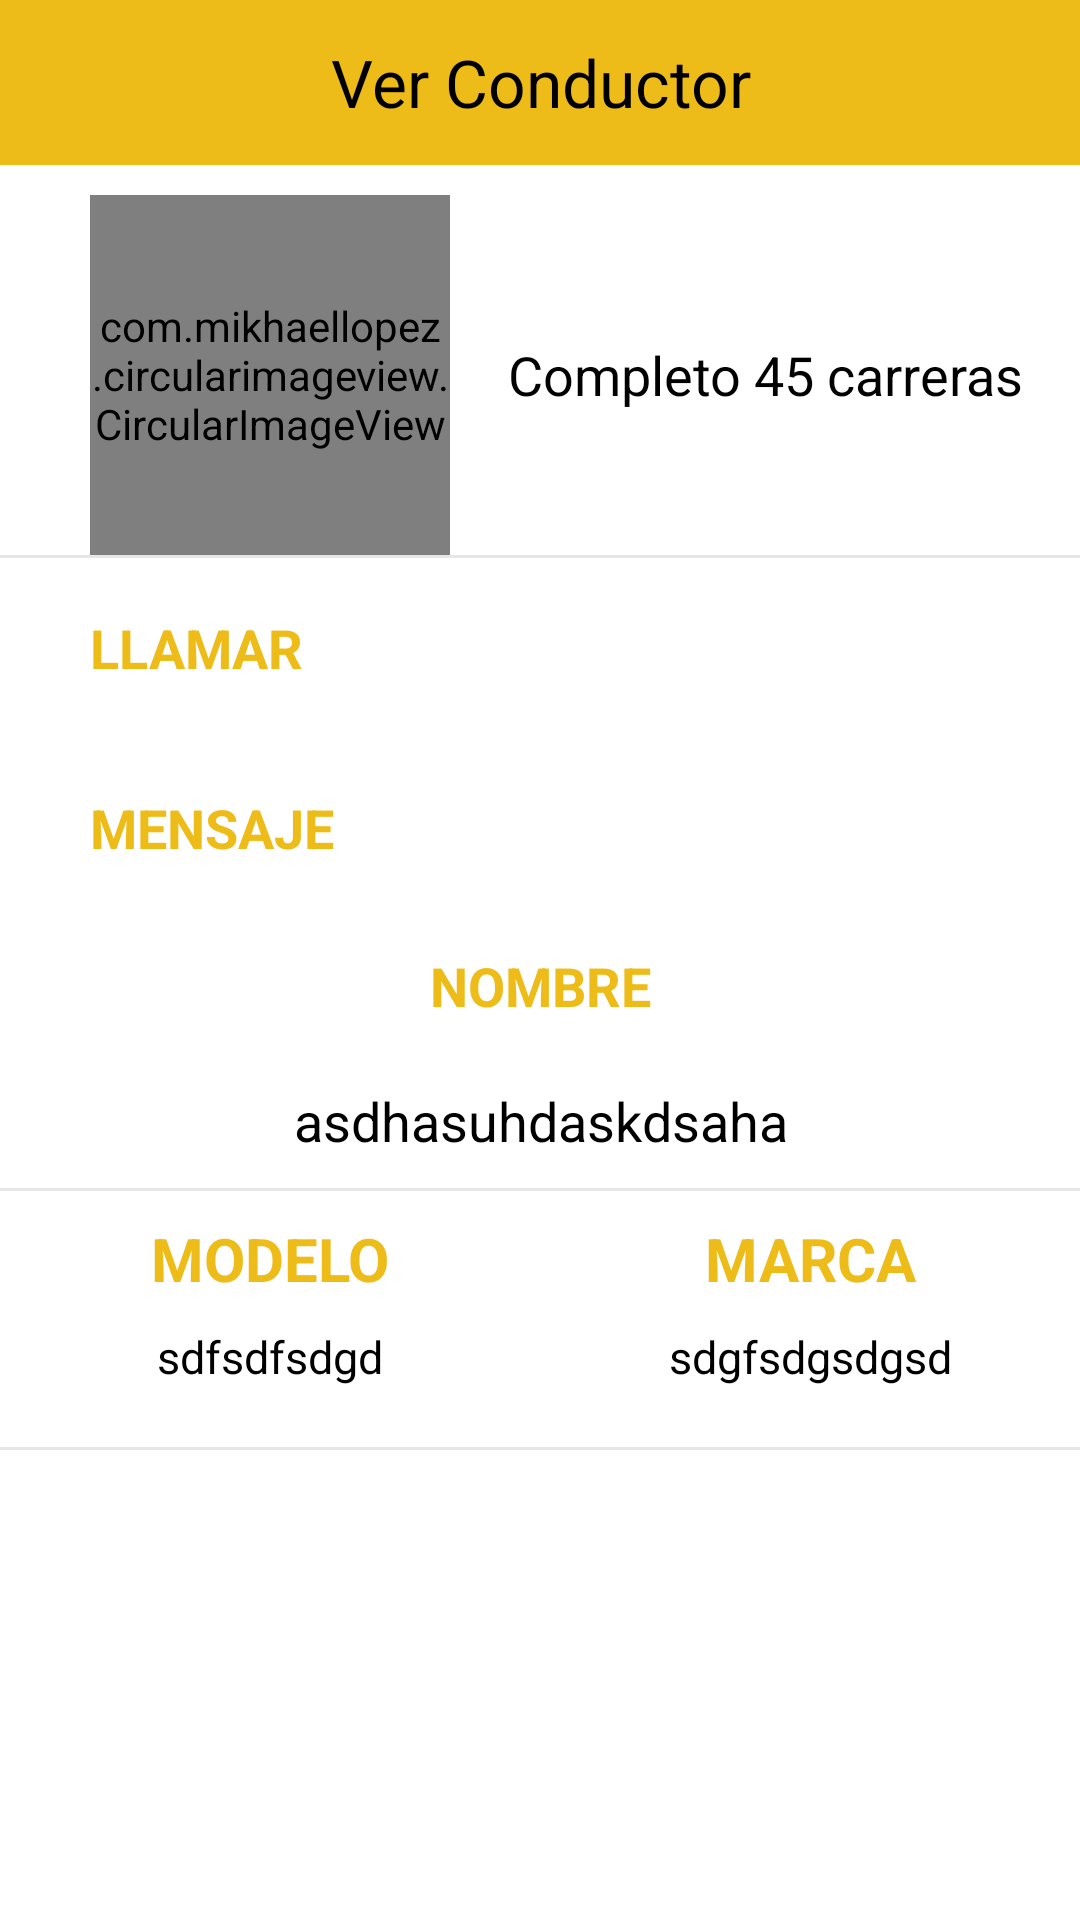

Produce the Android XML layout that renders to this screen, including the resource entries it uses.
<!-- AndroidManifest.xml: application theme AppTheme -->
<!-- res/layout/content_verprefil_conductor.xml -->
<?xml version="1.0" encoding="utf-8"?>
<LinearLayout xmlns:android="http://schemas.android.com/apk/res/android"
    xmlns:app="http://schemas.android.com/apk/res-auto"
    android:layout_width="match_parent"
    android:layout_height="match_parent"
    android:orientation="vertical"
    android:theme="@style/AppTheme.NoActionBar">

    <LinearLayout
        android:layout_width="match_parent"
        android:layout_height="match_parent"
        android:background="@color/colorWhite"
        android:orientation="vertical">

        <TextView
            android:layout_width="match_parent"
            android:layout_height="55dp"
            android:background="@color/colorPrimary2"
            android:gravity="center"
            android:text="Ver Conductor"
            android:textAlignment="center"
            android:textColor="@color/colorBlack"
            android:textSize="22dp" />

        <LinearLayout
            android:layout_width="match_parent"
            android:layout_height="wrap_content"
            android:layout_marginStart="30dp"
            android:layout_marginTop="10dp"
            android:gravity="center|start"
            android:orientation="horizontal">

            <com.mikhaellopez.circularimageview.CircularImageView
                android:id="@+id/img_photo"
                android:layout_width="120dp"
                android:layout_height="120dp"
                android:src="@drawable/ic_icon_perfil"></com.mikhaellopez.circularimageview.CircularImageView>

            <TextView
                android:id="@+id/text_Viajes"
                android:layout_width="match_parent"
                android:layout_height="wrap_content"
                android:layout_marginBottom="20dp"
                android:layout_marginTop="20dp"
                android:gravity="center"
                android:text="Completo 45 carreras"
                android:textAlignment="center"
                android:textColor="@color/colorBlack"
                android:textSize="18dp" />

        </LinearLayout>

        <View
            android:layout_width="match_parent"
            android:layout_height="1dp"
            android:background="@color/grey_10" />

        <LinearLayout
            android:layout_width="match_parent"
            android:layout_height="wrap_content"
            android:layout_marginEnd="30dp"
            android:layout_marginStart="30dp"
            android:gravity="center"
            android:orientation="horizontal">

            <TextView
                android:layout_width="match_parent"
                android:layout_height="45dp"
                android:layout_weight="1"
                android:gravity="start|center"
                android:inputType="textPersonName"
                android:text="LLAMAR"
                android:textColor="@color/colorPrimary2"
                android:textSize="18dp"
                android:textStyle="bold" />

            <ImageView
                android:id="@+id/btn_llamar"
                android:layout_width="60dp"
                android:layout_height="60dp"
                android:padding="10dp"
                android:src="@drawable/ic_phone2" />

        </LinearLayout>

        <LinearLayout
            android:layout_width="match_parent"
            android:layout_height="wrap_content"
            android:layout_marginEnd="30dp"
            android:layout_marginStart="30dp"
            android:gravity="center"
            android:orientation="horizontal">

            <TextView
                android:layout_width="match_parent"
                android:layout_height="45dp"
                android:layout_weight="1"
                android:gravity="start|center"
                android:inputType="textPersonName"
                android:text="MENSAJE"
                android:textColor="@color/colorPrimary2"
                android:textSize="18dp"
                android:textStyle="bold" />

            <ImageView
                android:id="@+id/btn_enviar_mensaje"
                android:layout_width="60dp"
                android:layout_height="60dp"
                android:layout_gravity="center"
                android:drawableStart="@drawable/ic_sobre"
                android:padding="10dp"
                android:src="@drawable/ic_chat" />
        </LinearLayout>

        <LinearLayout
            android:layout_width="match_parent"
            android:layout_height="wrap_content"
            android:gravity="center"
            android:orientation="vertical">

            <TextView
                android:layout_width="match_parent"
                android:layout_height="45dp"
                android:gravity="center"
                android:inputType="textPersonName"
                android:text="NOMBRE"
                android:textColor="@color/colorPrimary2"
                android:textSize="18dp"
                android:textStyle="bold" />

            <TextView
                android:id="@+id/text_nombreConductor"
                android:layout_width="match_parent"
                android:layout_height="45dp"
                android:gravity="center"
                android:inputType="textPersonName"
                android:text="asdhasuhdaskdsaha"
                android:textColor="@color/colorBlack"
                android:textSize="18dp" />

        </LinearLayout>

        <View
            android:layout_width="match_parent"
            android:layout_height="1dp"
            android:background="@color/grey_10" />

        <LinearLayout
            android:layout_width="match_parent"
            android:layout_height="wrap_content"
            android:layout_marginBottom="20dp"
            android:orientation="horizontal">

            <LinearLayout
                android:layout_width="match_parent"
                android:layout_height="wrap_content"
                android:layout_weight="1"
                android:orientation="vertical">

                <TextView
                    android:layout_width="match_parent"
                    android:layout_height="45dp"
                    android:gravity="center"
                    android:inputType="textPersonName"
                    android:text="MODELO"
                    android:textColor="@color/colorPrimary2"
                    android:textSize="20dp"
                    android:textStyle="bold" />

                <TextView
                    android:id="@+id/text_nombreAuto"
                    android:layout_width="match_parent"
                    android:layout_height="wrap_content"
                    android:layout_gravity="center"
                    android:layout_weight="1"
                    android:gravity="center"
                    android:inputType="textPersonName"
                    android:text="sdfsdfsdgd"
                    android:textColor="@color/colorBlack"
                    android:textSize="15dp" />

            </LinearLayout>


            <LinearLayout
                android:layout_width="match_parent"
                android:layout_height="wrap_content"
                android:layout_weight="1"
                android:orientation="vertical">

                <TextView
                    android:layout_width="match_parent"
                    android:layout_height="45dp"
                    android:gravity="center"
                    android:inputType="textPersonName"
                    android:text="MARCA"
                    android:textColor="@color/colorPrimary2"
                    android:textSize="20dp"
                    android:textStyle="bold" />

                <TextView
                    android:id="@+id/text_numeroPlaca"
                    android:layout_width="match_parent"
                    android:layout_height="wrap_content"
                    android:layout_gravity="center"
                    android:layout_weight="1"
                    android:gravity="center"
                    android:inputType="textPersonName"
                    android:text="sdgfsdgsdgsd"
                    android:textColor="@color/colorBlack"
                    android:textSize="15dp" />

            </LinearLayout>

        </LinearLayout>

        <View
            android:layout_width="match_parent"
            android:layout_height="1dp"
            android:background="@color/grey_10" />



    </LinearLayout>

</LinearLayout>
<!-- resources referenced by this layout -->
<resources>
  <color name="colorBlack">#000000</color>
  <color name="colorPrimary2">#eebc18</color>
  <color name="colorWhite">#fff</color>
  <color name="grey_10">#e6e6e6</color>
  <style name="AppTheme.NoActionBar">
          <item name="windowActionBar">false</item>
          <item name="windowNoTitle">true</item>
      </style>
  <style name="AppTheme" parent="Theme.AppCompat.Light.DarkActionBar">
          
          <item name="colorPrimary">@color/colorPrimary2</item>
          <item name="colorPrimaryDark">@color/colorPrimaryDark</item>
          <item name="colorAccent">@color/colorAccent</item>
      </style>
  <color name="colorPrimaryDark">#C23E54</color>
  <color name="colorAccent">#C23E54</color>
</resources>
